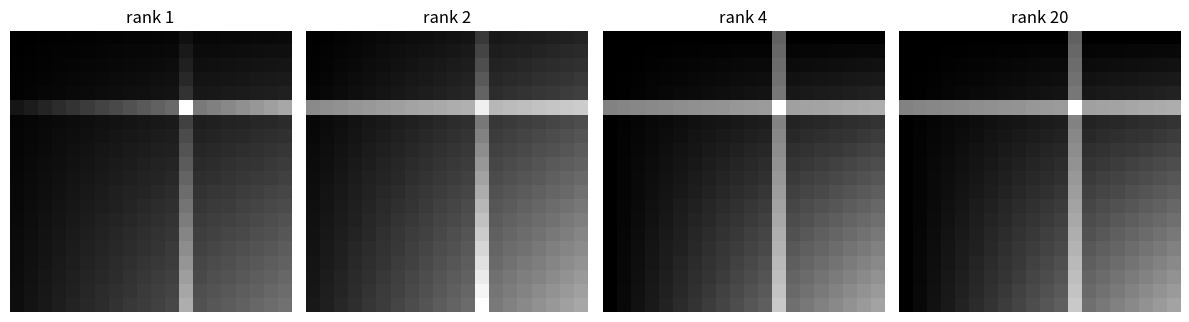
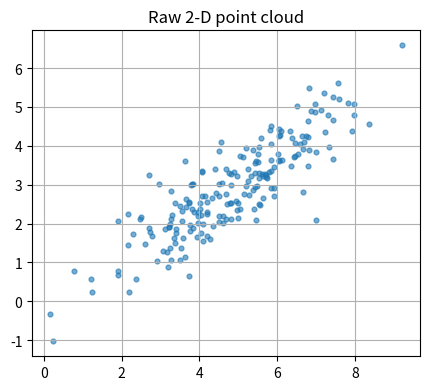
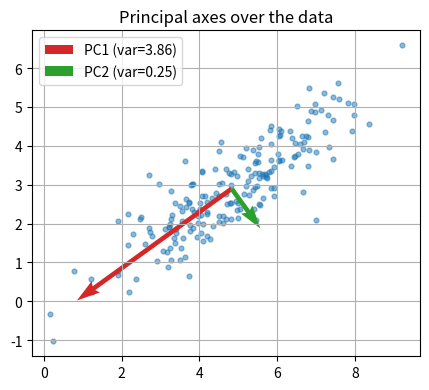
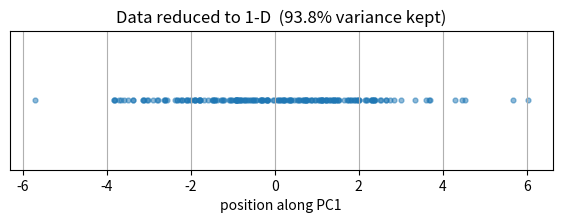

Recreate these plots in Python, in order.
import numpy as np
import matplotlib.pyplot as plt

rng = np.random.default_rng(0)
np.set_printoptions(precision=4, suppress=True)

A = np.array([[3.0, 1.0, 1.0],
              [1.0, 3.0, 1.0]])

U, S, Vt = np.linalg.svd(A, full_matrices=False)
print("U shape :", U.shape)
print("S (singular values):", S)   # always >= 0, descending
print("Vt shape:", Vt.shape)

A_rebuilt = U @ np.diag(S) @ Vt
print("reconstruction matches A?", np.allclose(A_rebuilt, A))   # True

# A 20x20 "image": a smooth ramp plus a couple of bright stripes.
n = 20
x = np.linspace(0, 1, n)
img = np.outer(x, x)              # smooth gradient (rank 1 on its own)
img[5, :] += 0.8                  # a bright horizontal stripe
img[:, 12] += 0.6                 # a bright vertical stripe

U, S, Vt = np.linalg.svd(img, full_matrices=False)
print("number of singular values:", len(S))
print("first few singular values:", S[:6])

def low_rank(U, S, Vt, r):
    """Reconstruct using only the top r singular values."""
    return U[:, :r] @ np.diag(S[:r]) @ Vt[:r, :]

ranks = [1, 2, 4, len(S)]
fig, axes = plt.subplots(1, len(ranks), figsize=(12, 3.2))
for ax, r in zip(axes, ranks):
    approx = low_rank(U, S, Vt, r)
    ax.imshow(approx, cmap='gray')
    ax.set_title(f"rank {r}")
    ax.axis('off')
plt.tight_layout()
plt.show()

for r in range(1, len(S) + 1):
    approx = low_rank(U, S, Vt, r)
    err = np.linalg.norm(img - approx)     # Frobenius (overall) error
    if r <= 6 or r == len(S):
        print(f"rank {r:2d}:  reconstruction error = {err:.4f}")

# 200 points: independent spread, then stretched and rotated into a tilt.
N = 200
base = rng.standard_normal((N, 2)) * np.array([2.0, 0.5])   # wide, then thin
theta = np.deg2rad(35)                                       # rotate 35 degrees
R = np.array([[np.cos(theta), -np.sin(theta)],
              [np.sin(theta),  np.cos(theta)]])
data = base @ R.T + np.array([5.0, 3.0])                     # rotate + shift

plt.figure(figsize=(5, 5))
plt.scatter(data[:, 0], data[:, 1], s=12, alpha=0.6)
plt.gca().set_aspect('equal'); plt.grid(True)
plt.title("Raw 2-D point cloud")
plt.show()

mean = data.mean(axis=0)            # average of each column (x and y)
X = data - mean                     # centered data
print("original mean:", mean)
print("centered mean:", X.mean(axis=0))   # ~ [0, 0]

C = (X.T @ X) / (len(X) - 1)        # 2x2 covariance matrix
print("covariance matrix:")
print(C)

vals, vecs = np.linalg.eigh(C)      # ascending order
# Reorder so the LARGEST variance comes first.
order = np.argsort(vals)[::-1]
vals = vals[order]
vecs = vecs[:, order]
print("variances (eigenvalues):", vals)
print("principal axes (columns):")
print(vecs)

U, S, Vt = np.linalg.svd(X, full_matrices=False)
# Rows of Vt are the principal axes; variances are S^2 / (N-1).
print("variances from SVD :", S**2 / (len(X) - 1))
print("axes from SVD (rows of Vt):")
print(Vt)

plt.figure(figsize=(5, 5))
plt.scatter(data[:, 0], data[:, 1], s=12, alpha=0.5)

colors = ['tab:red', 'tab:green']
for i in range(2):
    axis = vecs[:, i] * np.sqrt(vals[i]) * 2.5   # scale for visibility
    plt.quiver(mean[0], mean[1], axis[0], axis[1],
               angles='xy', scale_units='xy', scale=1,
               color=colors[i], width=0.012,
               label=f"PC{i+1} (var={vals[i]:.2f})")

plt.gca().set_aspect('equal'); plt.grid(True)
plt.legend(loc='upper left')
plt.title("Principal axes over the data")
plt.show()

pc1 = vecs[:, 0]                 # top principal direction
proj1d = X @ pc1                 # one number per point: its position along PC1

total_var = vals.sum()
explained = vals / total_var
print(f"PC1 explains {explained[0]*100:.1f}% of the variance")
print(f"PC2 explains {explained[1]*100:.1f}% of the variance")

# Visualize the 1-D projection laid out on a line.
plt.figure(figsize=(7, 1.8))
plt.scatter(proj1d, np.zeros_like(proj1d), s=12, alpha=0.5)
plt.yticks([])
plt.xlabel("position along PC1")
plt.title(f"Data reduced to 1-D  ({explained[0]*100:.1f}% variance kept)")
plt.grid(True, axis='x')
plt.show()

A = rng.standard_normal((5, 4))
S = np.linalg.svd(A, compute_uv=False)   # singular values only

lhs = np.linalg.norm(A)**2               # Frobenius norm, squared
rhs = np.sum(S**2)
print("||A||_F^2       :", lhs)
print("sum of sigma^2  :", rhs)
print("match?", np.allclose(lhs, rhs))

# Strongly anisotropic cloud: big spread in x, tiny in y, then rotate.
cloud = rng.standard_normal((150, 2)) * np.array([3.0, 0.4])
ang = np.deg2rad(20)
Rot = np.array([[np.cos(ang), -np.sin(ang)],
                [np.sin(ang),  np.cos(ang)]])
cloud = cloud @ Rot.T

Xc = cloud - cloud.mean(axis=0)          # center
U, S, Vt = np.linalg.svd(Xc, full_matrices=False)
variances = S**2 / (len(Xc) - 1)
explained = variances / variances.sum()

print("variances :", variances)
print(f"PC1 explains {explained[0]*100:.1f}% of the variance")
